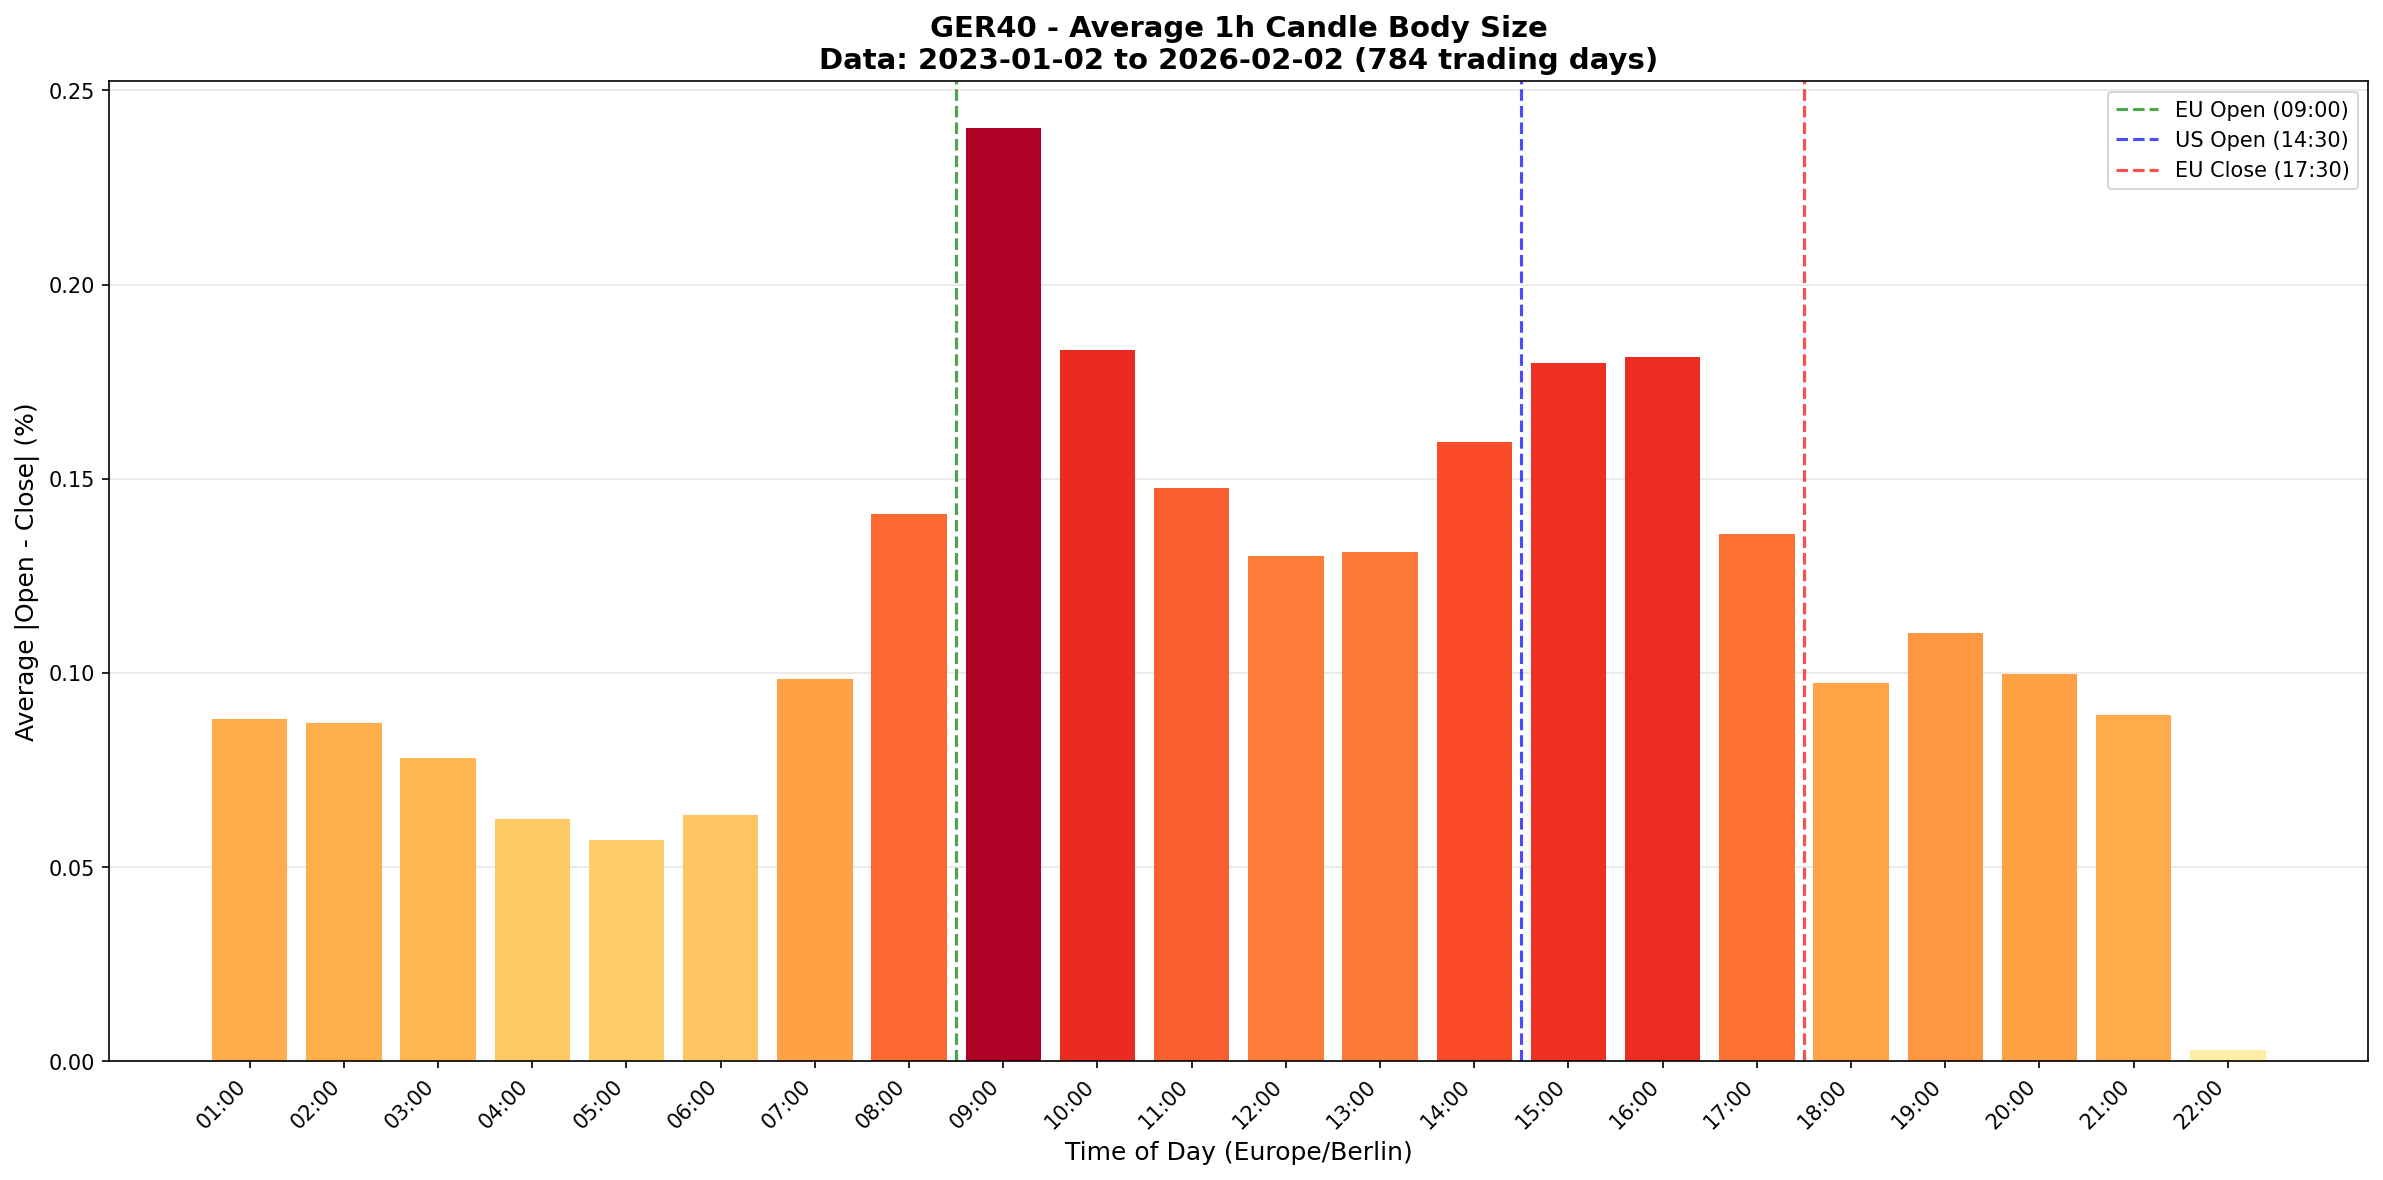

Data behind this chart, as committed beside it:
time_slot, total_body_pct, trading_days, candle_count, avg_body_pct
01:00:00, 5.728, 65, 65, 0.08813
02:00:00, 68.38, 784, 784, 0.08721
03:00:00, 61.23, 784, 784, 0.0781
04:00:00, 48.96, 784, 784, 0.06245
05:00:00, 44.77, 784, 784, 0.0571
06:00:00, 49.72, 784, 784, 0.06342
07:00:00, 77.21, 784, 784, 0.09849
08:00:00, 110.5, 784, 784, 0.1409
09:00:00, 188.4, 784, 784, 0.2403
10:00:00, 143.6, 784, 784, 0.1831
11:00:00, 115.8, 784, 784, 0.1477
12:00:00, 102.1, 784, 784, 0.1302
13:00:00, 102.9, 784, 784, 0.1312
14:00:00, 124.7, 782, 782, 0.1594
15:00:00, 140.8, 783, 783, 0.1798
16:00:00, 141.9, 783, 783, 0.1813
17:00:00, 106.3, 783, 783, 0.1358
18:00:00, 76.26, 783, 783, 0.0974
19:00:00, 86.31, 783, 783, 0.1102
20:00:00, 78.17, 783, 783, 0.09983
21:00:00, 69.56, 781, 781, 0.08906
22:00:00, 0.002891, 1, 1, 0.002891
